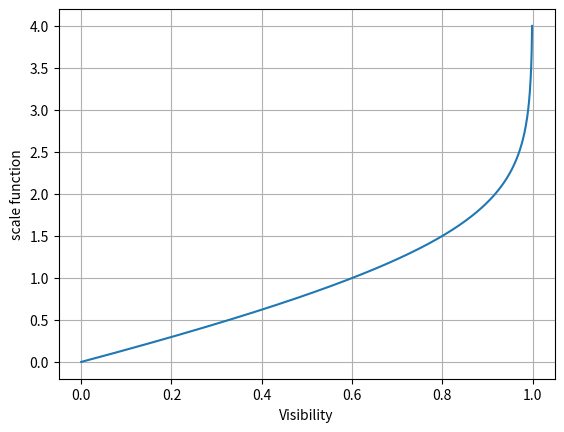

Reproduce this figure in Python.
#!/usr/bin/env python3
# -*- coding: utf-8 -*-
"""
Created on Sun Mar 19 11:51:06 2023

[redacted]
"""

import matplotlib.pyplot as plt
import numpy as np

x = np.linspace(0,1,1000)
V = x
f = V - np.log10(1-V)
plt.plot(V,f)
plt.xlabel('Visibility')
plt.ylabel('scale function')
plt.grid()
